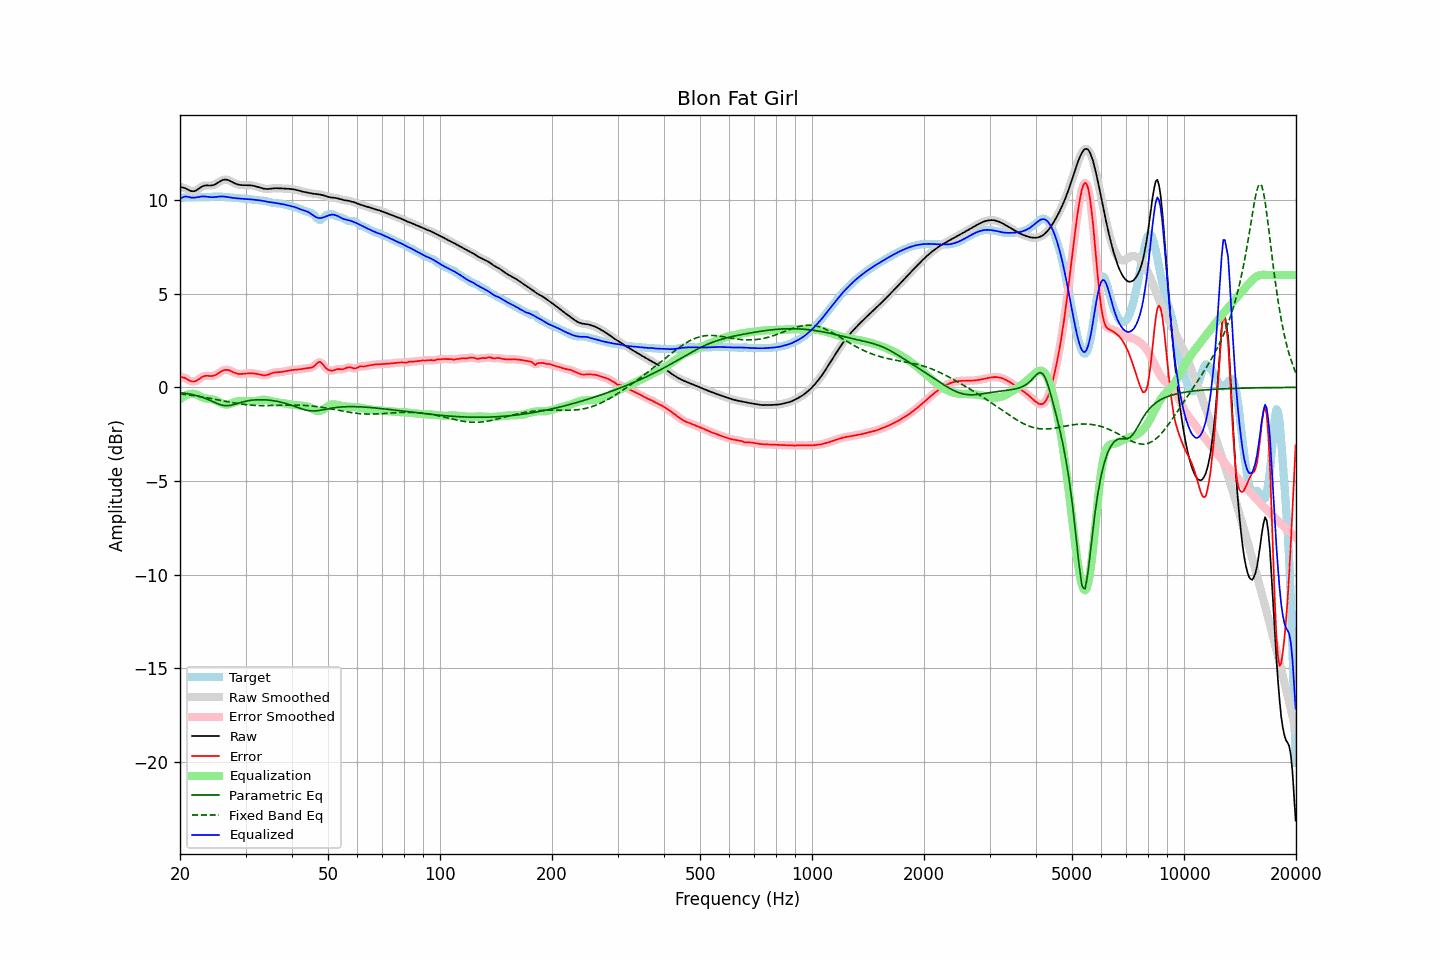

The file beside this chart, header and first rows:
frequency, raw, error, smoothed, error_smoothed, equalization, parametric_eq, fixed_band_eq, equalized_raw, equalized_smoothed, target
20.00, 10.71, 0.57, 10.71, 0.57, -0.63, -0.28, -0.35, 10.08, 10.08, 10.14
20.20, 10.69, 0.55, 10.70, 0.56, -0.56, -0.29, -0.36, 10.13, 10.13, 10.14
20.40, 10.67, 0.53, 10.67, 0.53, -0.50, -0.30, -0.37, 10.17, 10.17, 10.14
20.61, 10.65, 0.51, 10.64, 0.50, -0.45, -0.31, -0.38, 10.20, 10.19, 10.14
20.81, 10.61, 0.46, 10.61, 0.46, -0.41, -0.33, -0.39, 10.20, 10.20, 10.15
21.02, 10.56, 0.41, 10.56, 0.41, -0.38, -0.34, -0.40, 10.18, 10.18, 10.15
21.23, 10.52, 0.36, 10.52, 0.36, -0.36, -0.36, -0.41, 10.16, 10.16, 10.16
21.44, 10.49, 0.32, 10.49, 0.33, -0.35, -0.38, -0.42, 10.14, 10.14, 10.17
21.66, 10.48, 0.31, 10.48, 0.31, -0.34, -0.39, -0.44, 10.14, 10.14, 10.17
21.87, 10.49, 0.31, 10.49, 0.32, -0.35, -0.41, -0.45, 10.14, 10.14, 10.17
22.09, 10.52, 0.35, 10.52, 0.35, -0.37, -0.43, -0.46, 10.15, 10.15, 10.18
22.31, 10.58, 0.40, 10.57, 0.40, -0.41, -0.46, -0.47, 10.17, 10.16, 10.18
22.54, 10.63, 0.46, 10.64, 0.46, -0.45, -0.48, -0.49, 10.18, 10.18, 10.18
22.76, 10.69, 0.52, 10.69, 0.52, -0.50, -0.51, -0.50, 10.20, 10.20, 10.17
22.99, 10.75, 0.57, 10.74, 0.57, -0.54, -0.53, -0.52, 10.21, 10.20, 10.17
23.22, 10.78, 0.60, 10.77, 0.60, -0.57, -0.57, -0.53, 10.20, 10.20, 10.17
23.45, 10.79, 0.62, 10.79, 0.62, -0.59, -0.60, -0.54, 10.20, 10.20, 10.17
23.69, 10.79, 0.62, 10.79, 0.62, -0.61, -0.63, -0.56, 10.19, 10.19, 10.17
23.92, 10.79, 0.61, 10.79, 0.61, -0.61, -0.67, -0.58, 10.17, 10.17, 10.18
24.16, 10.79, 0.61, 10.79, 0.61, -0.62, -0.71, -0.59, 10.16, 10.17, 10.18
24.40, 10.80, 0.61, 10.80, 0.61, -0.63, -0.74, -0.61, 10.16, 10.16, 10.19
24.65, 10.82, 0.62, 10.82, 0.63, -0.65, -0.78, -0.62, 10.16, 10.16, 10.19
24.89, 10.85, 0.66, 10.86, 0.66, -0.68, -0.82, -0.64, 10.17, 10.17, 10.20
25.14, 10.90, 0.71, 10.90, 0.71, -0.72, -0.86, -0.66, 10.18, 10.18, 10.20
25.39, 10.96, 0.76, 10.96, 0.76, -0.77, -0.89, -0.67, 10.19, 10.19, 10.20
25.65, 11.01, 0.82, 11.01, 0.82, -0.81, -0.92, -0.69, 10.20, 10.20, 10.20
25.91, 11.06, 0.87, 11.06, 0.87, -0.86, -0.95, -0.71, 10.20, 10.20, 10.19
26.16, 11.09, 0.91, 11.09, 0.91, -0.89, -0.96, -0.72, 10.20, 10.20, 10.18
26.43, 11.11, 0.93, 11.10, 0.93, -0.91, -0.98, -0.74, 10.20, 10.19, 10.17
26.69, 11.10, 0.94, 11.10, 0.94, -0.92, -0.98, -0.76, 10.18, 10.18, 10.16
26.96, 11.08, 0.93, 11.08, 0.93, -0.91, -0.98, -0.77, 10.17, 10.17, 10.15
27.23, 11.04, 0.90, 11.04, 0.90, -0.89, -0.96, -0.79, 10.15, 10.15, 10.14
27.50, 11.00, 0.86, 11.00, 0.86, -0.86, -0.95, -0.81, 10.14, 10.14, 10.14
27.77, 10.95, 0.82, 10.95, 0.82, -0.83, -0.93, -0.82, 10.12, 10.12, 10.13
28.05, 10.91, 0.78, 10.91, 0.78, -0.79, -0.91, -0.84, 10.11, 10.11, 10.13
28.33, 10.87, 0.75, 10.87, 0.75, -0.76, -0.88, -0.85, 10.11, 10.11, 10.12
28.62, 10.84, 0.73, 10.84, 0.73, -0.74, -0.85, -0.86, 10.10, 10.10, 10.12
28.90, 10.82, 0.72, 10.82, 0.72, -0.73, -0.83, -0.88, 10.10, 10.10, 10.11
29.19, 10.81, 0.72, 10.81, 0.72, -0.72, -0.80, -0.89, 10.09, 10.09, 10.10
29.48, 10.81, 0.72, 10.81, 0.72, -0.72, -0.78, -0.90, 10.08, 10.08, 10.09
29.78, 10.81, 0.73, 10.80, 0.73, -0.73, -0.76, -0.91, 10.08, 10.08, 10.07
30.08, 10.80, 0.74, 10.80, 0.74, -0.74, -0.74, -0.92, 10.07, 10.07, 10.07
30.38, 10.80, 0.75, 10.80, 0.75, -0.74, -0.72, -0.93, 10.06, 10.06, 10.06
30.68, 10.80, 0.75, 10.80, 0.75, -0.75, -0.71, -0.94, 10.05, 10.05, 10.05
30.99, 10.80, 0.76, 10.80, 0.76, -0.75, -0.69, -0.95, 10.05, 10.05, 10.04
31.30, 10.78, 0.75, 10.78, 0.75, -0.75, -0.68, -0.95, 10.04, 10.04, 10.03
31.61, 10.77, 0.75, 10.77, 0.75, -0.74, -0.67, -0.96, 10.03, 10.03, 10.02
31.93, 10.75, 0.73, 10.75, 0.73, -0.73, -0.67, -0.96, 10.02, 10.02, 10.01
32.24, 10.72, 0.72, 10.72, 0.72, -0.71, -0.66, -0.97, 10.01, 10.01, 10.00
32.57, 10.69, 0.70, 10.69, 0.70, -0.69, -0.66, -0.97, 10.00, 10.00, 10.00
32.89, 10.67, 0.68, 10.67, 0.68, -0.68, -0.66, -0.97, 9.99, 9.99, 9.99
33.22, 10.64, 0.66, 10.64, 0.66, -0.67, -0.66, -0.97, 9.98, 9.98, 9.98
33.55, 10.62, 0.65, 10.62, 0.65, -0.66, -0.66, -0.98, 9.96, 9.96, 9.98
33.89, 10.61, 0.65, 10.61, 0.65, -0.67, -0.67, -0.97, 9.94, 9.94, 9.96
34.23, 10.60, 0.66, 10.60, 0.66, -0.68, -0.67, -0.97, 9.93, 9.93, 9.94
34.57, 10.60, 0.68, 10.61, 0.69, -0.70, -0.68, -0.97, 9.91, 9.91, 9.92
34.92, 10.61, 0.72, 10.61, 0.72, -0.72, -0.69, -0.97, 9.90, 9.90, 9.89
35.27, 10.63, 0.75, 10.62, 0.75, -0.74, -0.70, -0.97, 9.89, 9.89, 9.87
35.62, 10.64, 0.78, 10.64, 0.78, -0.76, -0.71, -0.97, 9.88, 9.87, 9.85
35.97, 10.64, 0.80, 10.64, 0.80, -0.78, -0.73, -0.96, 9.86, 9.86, 9.84
... 635 more rows
